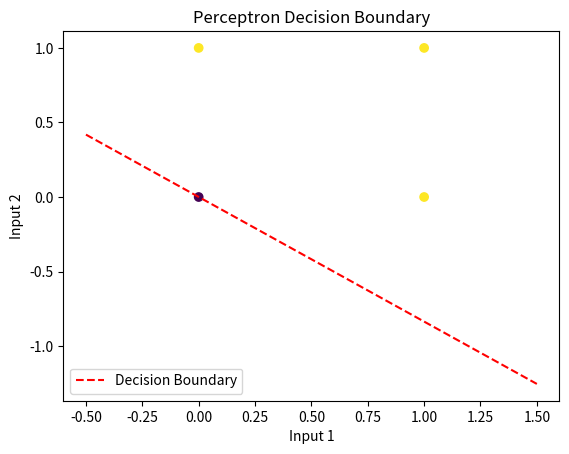

Here is the Python script that generated this plot:
import numpy as np
import matplotlib.pyplot as plt

class Perceptron:
    def __init__(self, input_size, learning_rate=0.01, epochs=100):
        self.weights = np.random.rand(input_size + 1)  # Additional weight for bias
        self.learning_rate = learning_rate
        self.epochs = epochs
        self.errors = []

    def activation(self, x):
        return 1 if x >= 0 else 0

    def predict(self, inputs):
        weighted_sum = np.dot(inputs, self.weights[1:]) + self.weights[0]  # Include bias
        return self.activation(weighted_sum)

    def train(self, training_data, labels):
        for epoch in range(self.epochs):
            total_error = 0
            for inputs, label in zip(training_data, labels):
                prediction = self.predict(inputs)
                error = label - prediction
                total_error += int(error != 0)

                # Update weights
                self.weights[1:] += self.learning_rate * error * inputs
                self.weights[0] += self.learning_rate * error

            self.errors.append(total_error)

            # Print error every 10 epochs
            if epoch % 10 == 0:
                print(f"Epoch {epoch}, Total Error: {total_error}")

            # If there are no errors, terminate early
            if total_error == 0:
                print("Converged early.")
                break

# Example usage
# Training data and labels for OR gate
training_data = np.array([[0, 0], [0, 1], [1, 0], [1, 1]])
labels = np.array([0, 1, 1, 1])

# Create and train a perceptron
perceptron = Perceptron(input_size=2)
perceptron.train(training_data, labels)

# Plot the decision boundary
plt.scatter(training_data[:, 0], training_data[:, 1], c=labels, cmap='viridis', marker='o')
x_vals = np.linspace(-0.5, 1.5, 100)
y_vals = (-perceptron.weights[1] * x_vals - perceptron.weights[0]) / perceptron.weights[2]
plt.plot(x_vals, y_vals, 'r--', label='Decision Boundary')
plt.title('Perceptron Decision Boundary')
plt.xlabel('Input 1')
plt.ylabel('Input 2')
plt.legend()
plt.show()

